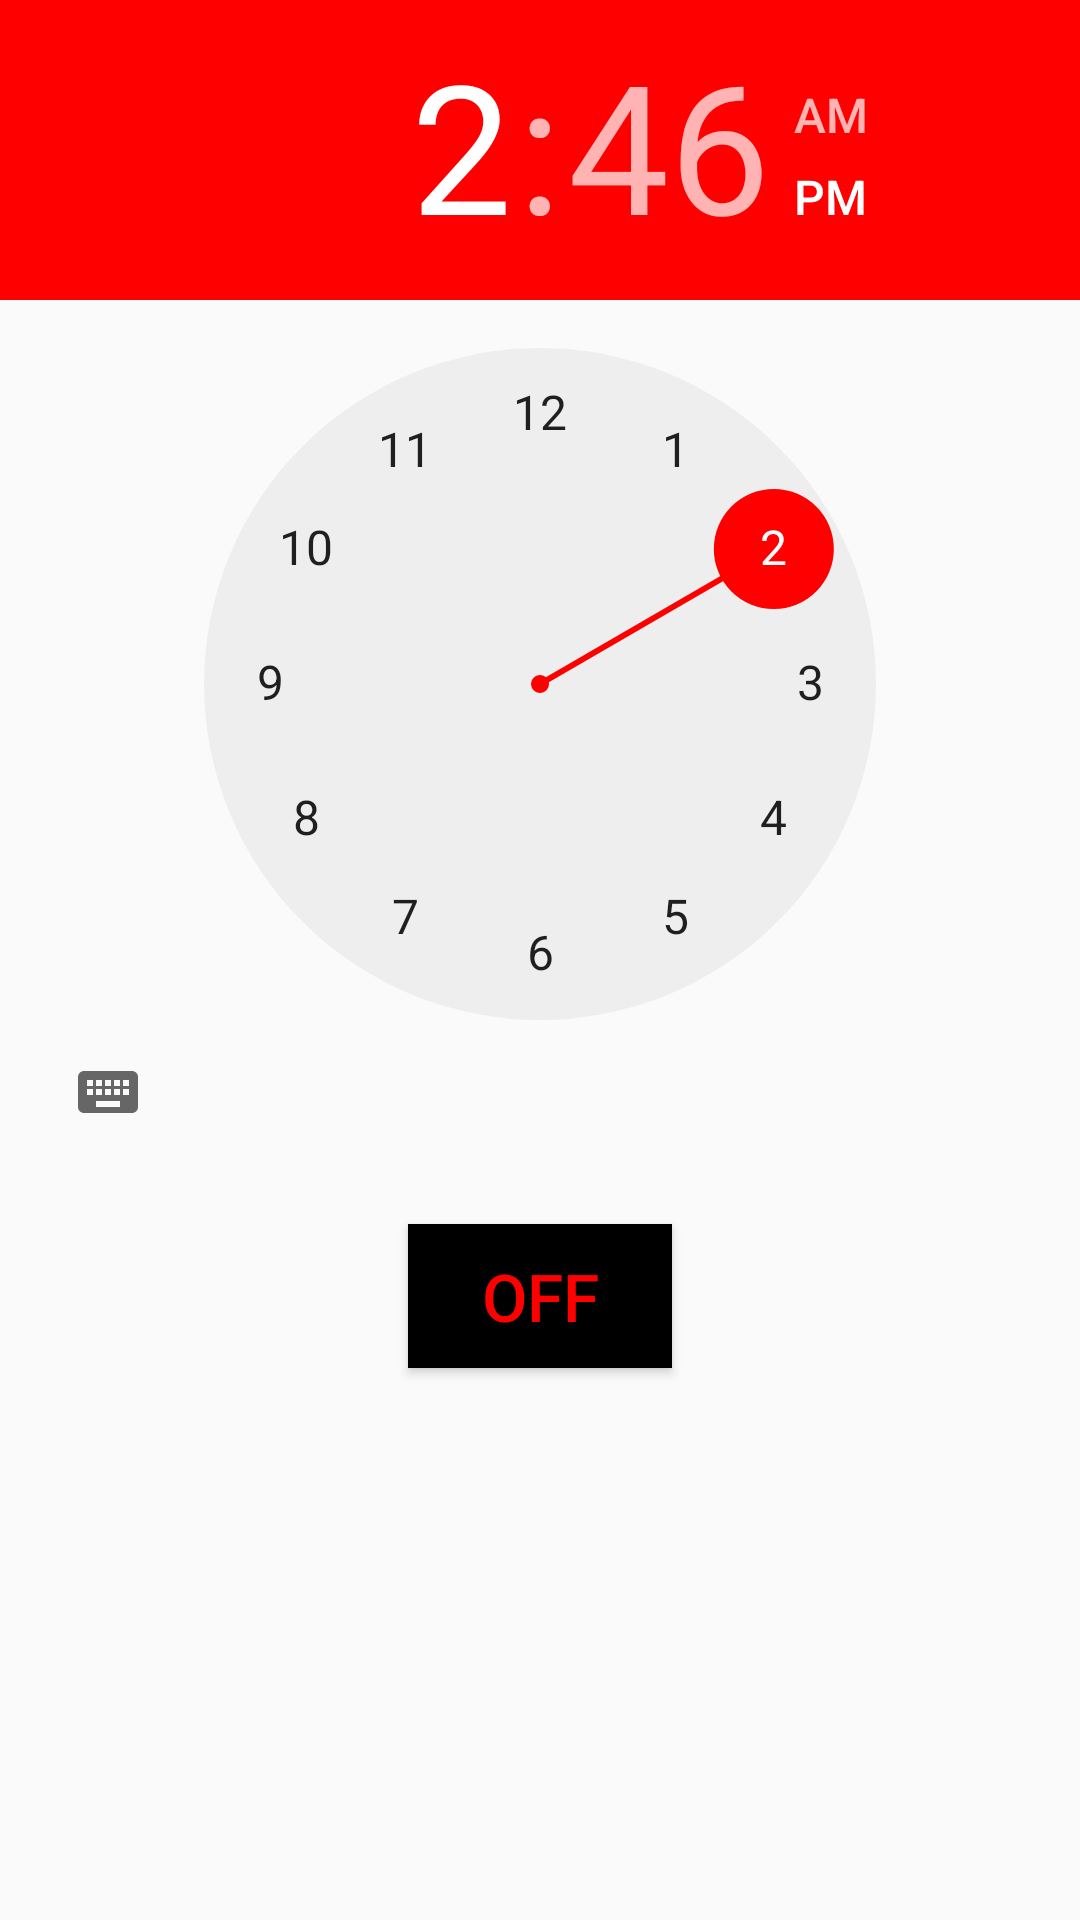

Android layout source for this screen:
<!-- AndroidManifest.xml: application theme AppTheme -->
<!-- res/layout/activity_alarm.xml -->
<?xml version="1.0" encoding="utf-8"?>
<LinearLayout xmlns:android="http://schemas.android.com/apk/res/android"
    android:layout_width="match_parent"
    android:layout_height="match_parent"
    android:background="@drawable/bg_image"
    xmlns:tools="http://schemas.android.com/tools"
    android:orientation="vertical"
    tools:context=".AlarmModule.AlarmActivity">
    <TimePicker
        android:id="@+id/timePicker"
        android:layout_width="wrap_content"
        android:layout_height="wrap_content"
        android:layout_gravity="center"
       />

    
    
    <ToggleButton
        android:id="@+id/toggleButton"
        android:layout_width="wrap_content"
        android:layout_height="wrap_content"
        android:layout_gravity="center"
        android:background="@color/black"
        android:textColor="@color/main_color"
        android:layout_margin="20dp"
        android:checked="false"
        android:textSize="22sp"
        android:onClick="OnToggleClicked"
        tools:ignore="OnClick" />

    

</LinearLayout>
<!-- resources referenced by this layout -->
<resources>
  <color name="black">#FF000000</color>
  <color name="main_color">#FF0000</color>
  <style name="AppTheme" parent="Theme.AppCompat.Light.DarkActionBar">
  
          
          <item name="colorPrimary">@color/colorPrimary</item>
          <item name="colorPrimaryDark">@color/colorPrimaryDark</item>
          <item name="colorAccent">@color/colorAccent</item>
      </style>
  <color name="colorPrimary">#B2212121</color>
  <color name="colorPrimaryDark">#B2212121</color>
  <color name="colorAccent">#FF0000</color>
</resources>
